Run: headless pygame with SDL's dummy video driver; simulated clock (each Clock.tick advances the game by its frame time, no real sleeping); random seed 0; keys injected as events and as key.get_pressed() state; mouse plan: one left click at the window centre at the start of phase 2, then a move to the lower-right quarter at the start of phase 3.
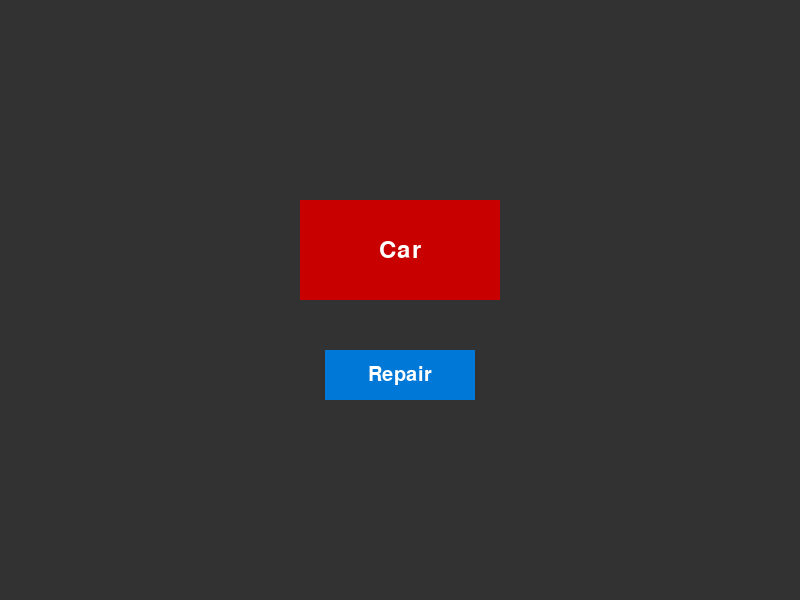
Frame 1 of 4 · flips 1–60 · no input
Frame 2 of 4 · flips 61–180 · clicked the window centre · tapped SPACE, RETURN · held RIGHT (→), D · screen unchanged from frame 1, image omitted
Frame 3 of 4 · flips 181–300 · moved the mouse to the lower-right quarter · held DOWN (↓), S · screen unchanged from frame 2, image omitted
Frame 4 of 4 · flips 301–420 · held LEFT (←), A, UP (↑), W · screen unchanged from frame 3, image omitted

The pygame program that drew these frames:

import pygame
import sys

# Initialize pygame
pygame.init()

# Window
WIDTH, HEIGHT = 800, 600
WINDOW = pygame.display.set_mode((WIDTH, HEIGHT))
pygame.display.set_caption("Mechanic Clicker")

# Colors
WHITE = (255, 255, 255)
GRAY = (50, 50, 50)
CAR_COLOR = (200, 0, 0)

# Car placeholder
car_x, car_y = 300, 200
car_width, car_height = 200, 100

# Repair button
button_x, button_y = 325, 350
button_width, button_height = 150, 50
BUTTON_COLOR = (0, 120, 215)
button_font = pygame.font.SysFont(None, 30)
button_text = button_font.render("Repair", True, WHITE)
button_text_rect = button_text.get_rect(center=(button_x + button_width // 2, button_y + button_height // 2))

# Repair logic
repairing = False
repair_progress = 0
REPAIR_SPEED = 1

# Font setup
font = pygame.font.SysFont(None, 36)
text_surface = font.render("Car", True, WHITE)
text_rect = text_surface.get_rect(center=(car_x + car_width // 2, car_y + car_height // 2))

# === Main loop ===
clock = pygame.time.Clock()
running = True

while running:
    clock.tick(60)  # in FPS
    # === Event Loop ===
    for event in pygame.event.get():
        if event.type == pygame.QUIT:
            running = False

        # Repair button clickable
        if event.type == pygame.MOUSEBUTTONDOWN:
            mouse_x, mouse_y = pygame.mouse.get_pos()
            if (button_x <= mouse_x <= button_x + button_width) and (
                    button_y <= mouse_y <= button_y + button_height):
                repairing = True

        # Progress update
        if repairing and repair_progress < 100:
            repair_progress += REPAIR_SPEED
        elif repair_progress >= 100:
            repairing = False

    # Fill background
    WINDOW.fill(GRAY)

    # Draw car placeholder (rectangle)
    pygame.draw.rect(WINDOW, CAR_COLOR, (car_x, car_y, car_width, car_height))
    WINDOW.blit(text_surface, text_rect)

    # Draw repair button
    pygame.draw.rect(WINDOW, BUTTON_COLOR, (button_x, button_y, button_width, button_height))
    WINDOW.blit(button_text, button_text_rect)

    # Update display
    pygame.display.flip()

pygame.quit()
sys.exit()
